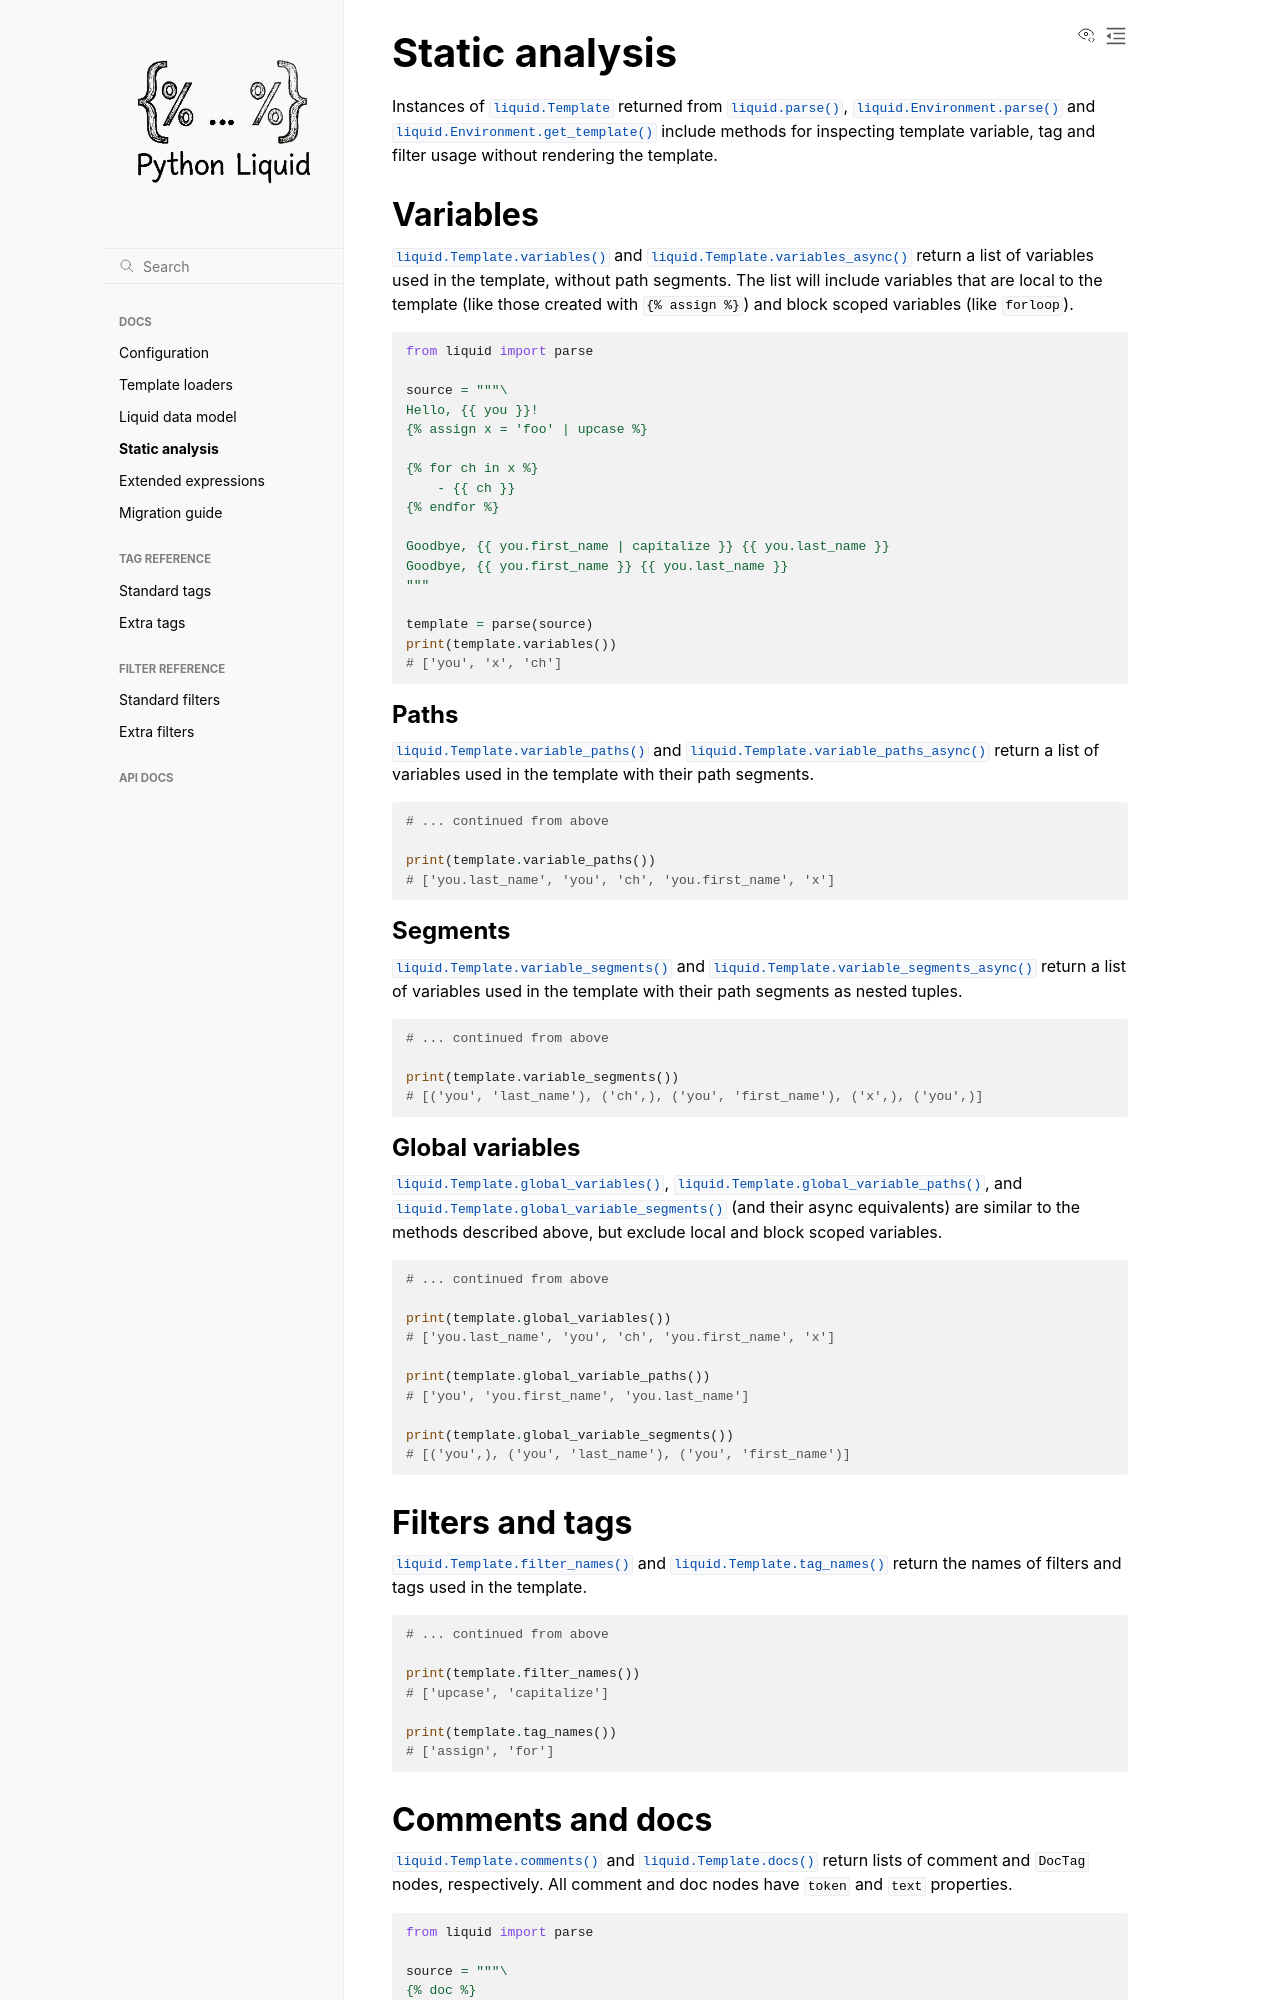

repository: jg-rp/liquid · page: static.html · generator: sphinx

Static analysis
===============

Instances of :class:`liquid.Template` returned from :func:`liquid.parse`,
:meth:`liquid.Environment.parse` and :meth:`liquid.Environment.get_template` include
methods for inspecting template variable, tag and filter usage without rendering the
template.

Variables
---------

:meth:`liquid.Template.variables` and :meth:`liquid.Template.variables_async` return a
list of variables used in the template, without path segments. The list will include
variables that are local to the template (like those created with ``{% assign %}``) and
block scoped variables (like ``forloop``).

.. code-block:: python

    from liquid import parse

    source = """\
    Hello, {{ you }}!
    {% assign x = 'foo' | upcase %}

    {% for ch in x %}
        - {{ ch }}
    {% endfor %}

    Goodbye, {{ you.first_name | capitalize }} {{ you.last_name }}
    Goodbye, {{ you.first_name }} {{ you.last_name }}
    """

    template = parse(source)
    print(template.variables())
    # ['you', 'x', 'ch']

Paths
^^^^^

:meth:`liquid.Template.variable_paths` and :meth:`liquid.Template.variable_paths_async`
return a list of variables used in the template with their path segments.

.. code-block:: python

    # ... continued from above

    print(template.variable_paths())
    # ['you.last_name', 'you', 'ch', 'you.first_name', 'x']

Segments
^^^^^^^^

:meth:`liquid.Template.variable_segments` and :meth:`liquid.Template.variable_segments_async`
return a list of variables used in the template with their path segments as nested tuples.

.. code-block:: python

    # ... continued from above

    print(template.variable_segments())
    # [('you', 'last_name'), ('ch',), ('you', 'first_name'), ('x',), ('you',)]

Global variables
^^^^^^^^^^^^^^^^

:meth:`liquid.Template.global_variables`, :meth:`liquid.Template.global_variable_paths`,
and :meth:`liquid.Template.global_variable_segments` (and their async equivalents) are
similar to the methods described above, but exclude local and block scoped variables.

.. code-block:: python

    # ... continued from above

    print(template.global_variables())
    # ['you.last_name', 'you', 'ch', 'you.first_name', 'x']

    print(template.global_variable_paths())
    # ['you', 'you.first_name', 'you.last_name']

    print(template.global_variable_segments())
    # [('you',), ('you', 'last_name'), ('you', 'first_name')]

Filters and tags
----------------

:meth:`liquid.Template.filter_names` and :meth:`liquid.Template.tag_names` return the
names of filters and tags used in the template.

.. code-block:: python

    # ... continued from above

    print(template.filter_names())
    # ['upcase', 'capitalize']

    print(template.tag_names())
    # ['assign', 'for']
